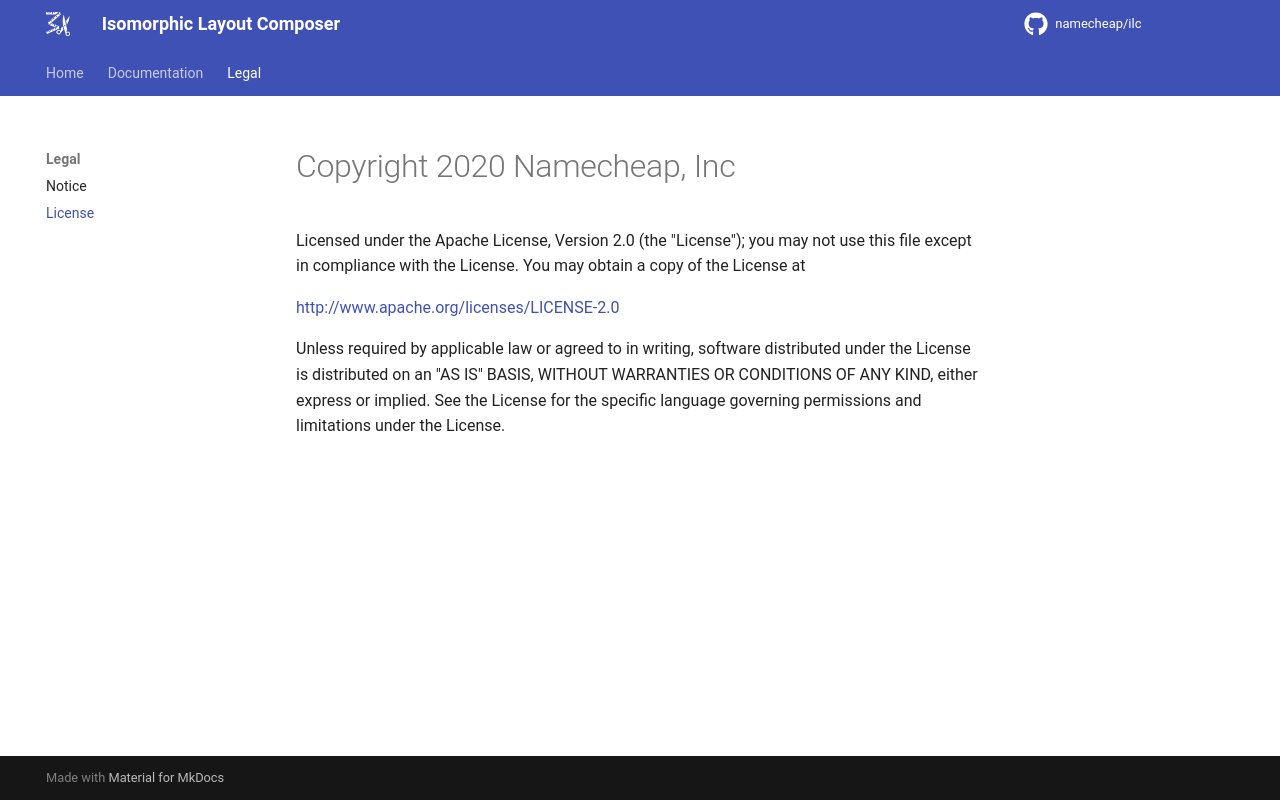

repository: namecheap/ilc · page: LICENSE/index.html · generator: mkdocs

Copyright 2020 Namecheap, Inc
==============

Licensed under the Apache License, Version 2.0 (the "License");
you may not use this file except in compliance with the License.
You may obtain a copy of the License at

http://www.apache.org/licenses/LICENSE-2.0

Unless required by applicable law or agreed to in writing, software
distributed under the License is distributed on an "AS IS" BASIS,
WITHOUT WARRANTIES OR CONDITIONS OF ANY KIND, either express or implied.
See the License for the specific language governing permissions and
limitations under the License.
